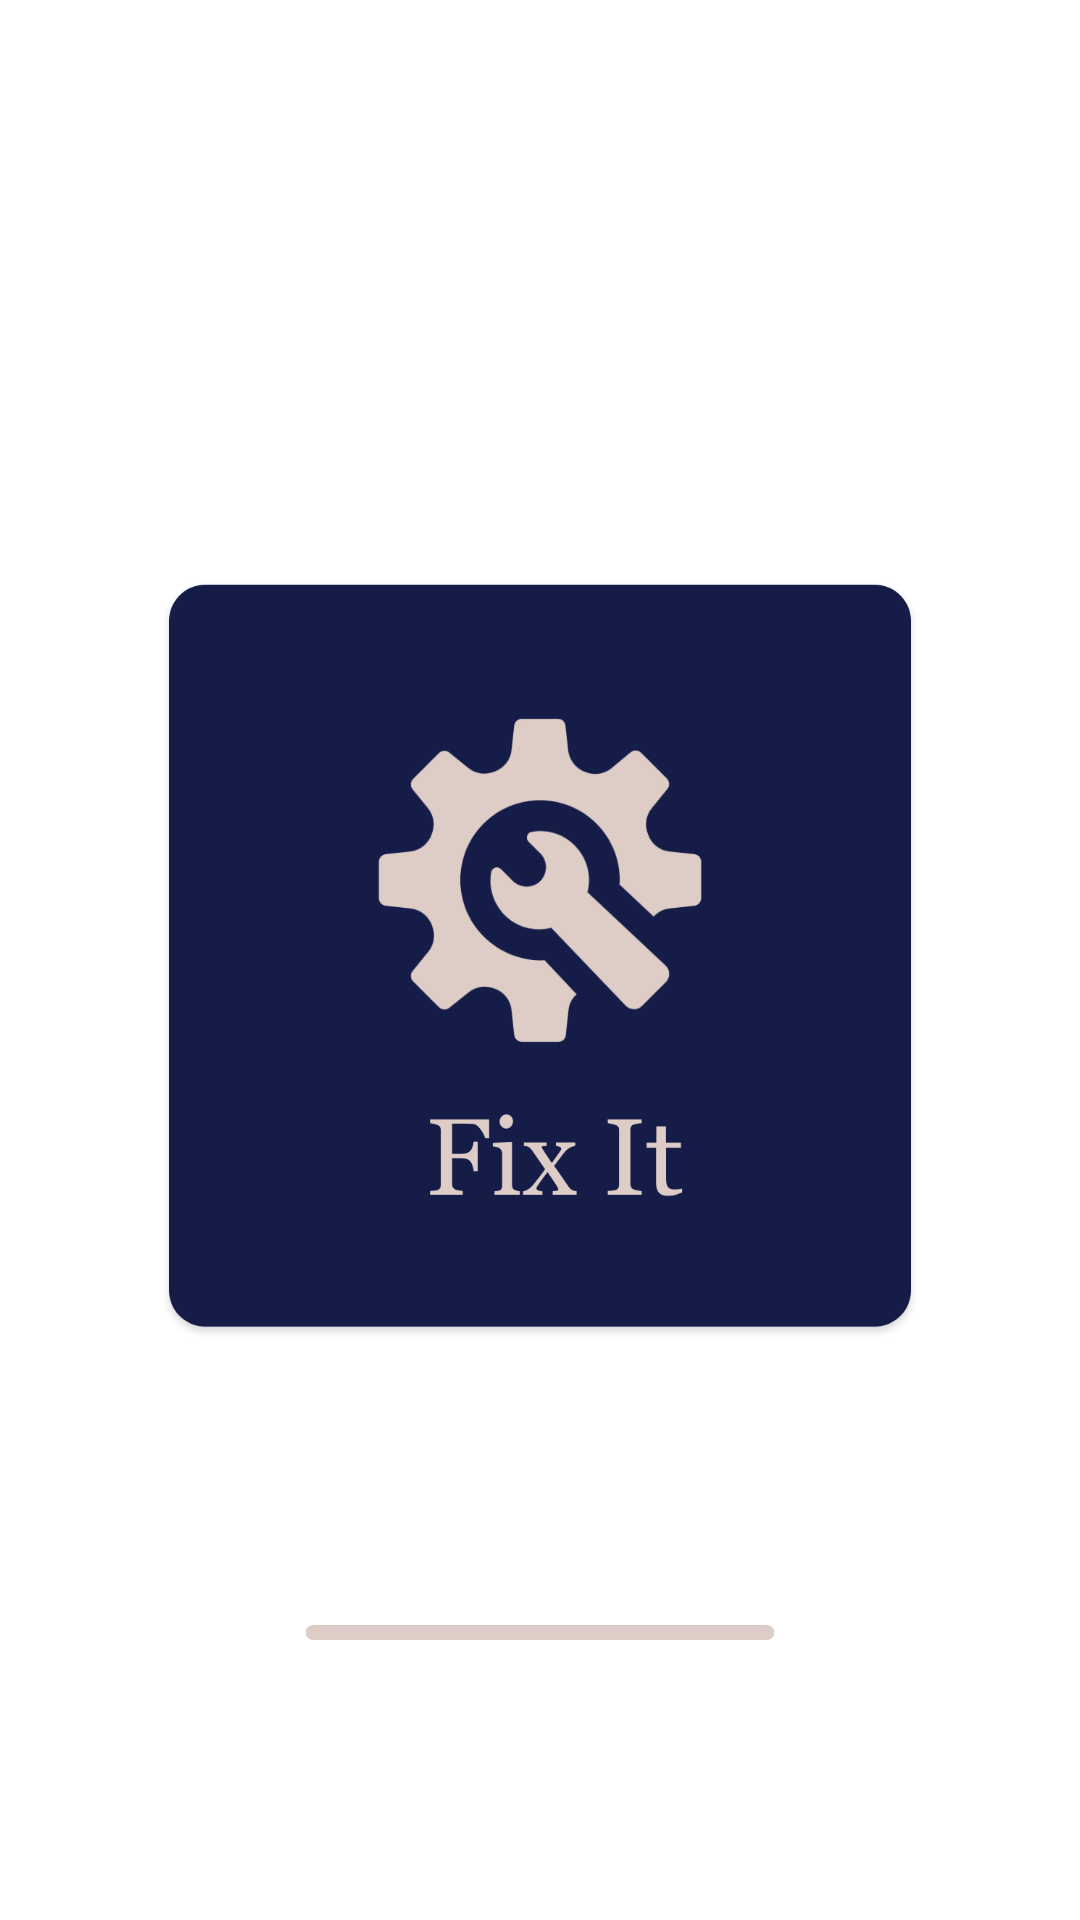

Here is an Android app screen rendered from its layout file. Give the layout XML and the strings, colors and styles it references.
<!-- AndroidManifest.xml: activity theme NoActionBar -->
<!-- res/layout/activity_splash.xml -->
<?xml version="1.0" encoding="utf-8"?>
<androidx.constraintlayout.widget.ConstraintLayout xmlns:android="http://schemas.android.com/apk/res/android"
    xmlns:app="http://schemas.android.com/apk/res-auto"
    xmlns:tools="http://schemas.android.com/tools"
    android:layout_width="match_parent"
    android:layout_height="match_parent">

    <ImageView
        android:id="@+id/logo"
        android:layout_width="256dp"
        android:layout_height="256dp"
        android:src="@drawable/app_logo"
        app:layout_constraintBottom_toBottomOf="parent"
        app:layout_constraintEnd_toEndOf="parent"
        app:layout_constraintStart_toStartOf="parent"
        app:layout_constraintTop_toTopOf="parent" />

    <com.google.android.material.progressindicator.LinearProgressIndicator
        android:id="@+id/progress_horizontal"
        android:layout_width="0dp"
        android:layout_height="wrap_content"
        android:layout_marginHorizontal="50dp"
        app:trackThickness="5dp"
        app:trackCornerRadius="3dp"
        app:trackColor="@color/cream"
        android:indeterminate="true"
        app:indicatorColor="@color/violet"
        app:layout_constraintBottom_toBottomOf="parent"
        app:layout_constraintEnd_toEndOf="@id/logo"
        app:layout_constraintStart_toStartOf="@id/logo"
        app:layout_constraintTop_toBottomOf="@id/logo" />

</androidx.constraintlayout.widget.ConstraintLayout>
<!-- resources referenced by this layout -->
<resources>
  <color name="cream">#ddcdc6</color>
  <color name="violet">#151C47</color>
  <!-- drawable app_logo: png bitmap (drawable, 74935 bytes) -->
  <style name="NoActionBar" parent="@style/Theme.FixIt">
          <item name="windowNoTitle">true</item>
          <item name="windowActionBar">false</item>
      </style>
  <style name="Theme.FixIt" parent="Theme.MaterialComponents.Light.DarkActionBar">
          
          <item name="colorPrimary">@color/violet</item>
          <item name="colorPrimaryVariant">@color/dark_violet</item>
          <item name="colorOnPrimary">@color/white</item>
          
          <item name="colorSecondary">@color/violet</item>
          <item name="colorSecondaryVariant">@color/dark_violet</item>
          <item name="colorOnSecondary">@color/black</item>
          
          <item name="android:statusBarColor" tools:targetApi="l">?attr/colorPrimaryVariant</item>
          
      </style>
  <color name="dark_violet">#0A0E23</color>
  <color name="white">#FFFFFFFF</color>
  <color name="black">#FF000000</color>
</resources>
